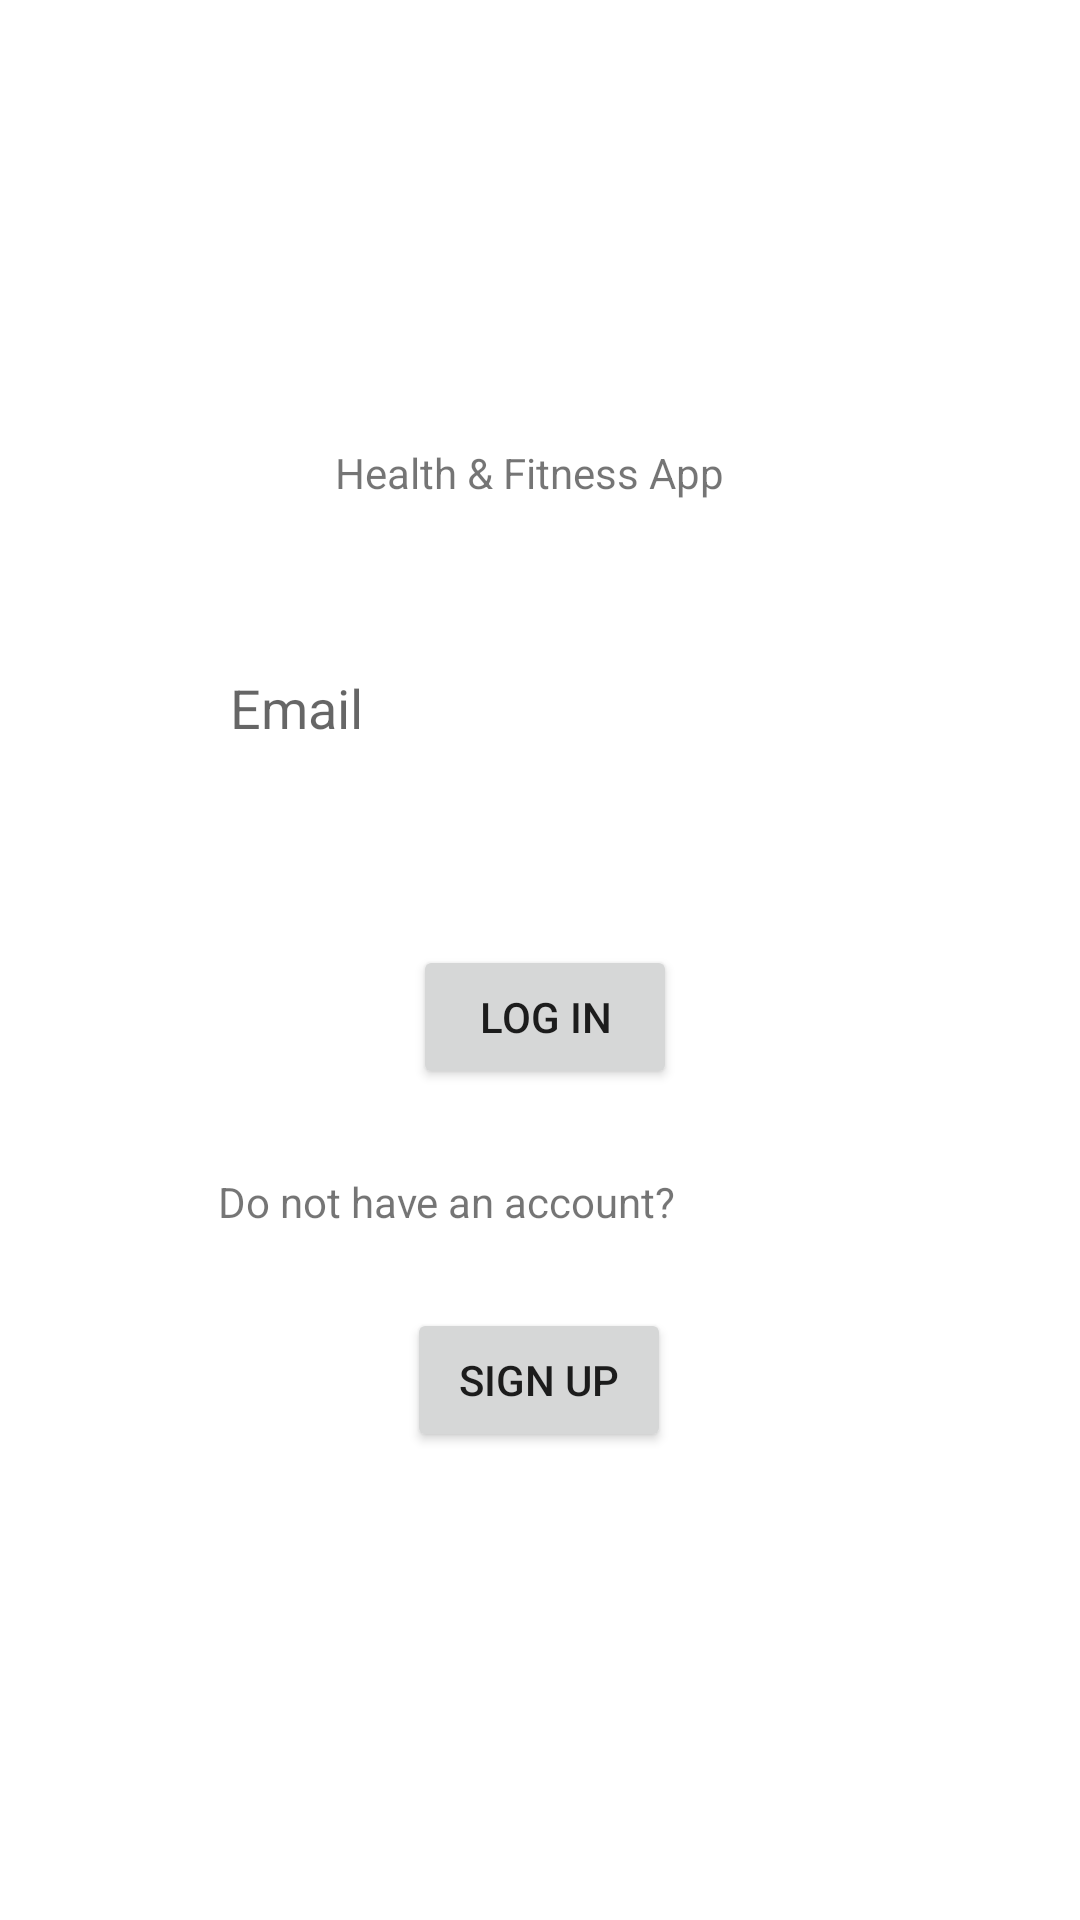

This screen was rendered from an Android layout file. Write that file and the resources it references.
<!-- AndroidManifest.xml: application theme Theme.MaterialComponents.Light.NoActionBar -->
<!-- res/layout/activity_main.xml -->
<?xml version="1.0" encoding="utf-8"?>
<androidx.constraintlayout.widget.ConstraintLayout xmlns:android="http://schemas.android.com/apk/res/android"
    xmlns:app="http://schemas.android.com/apk/res-auto"
    xmlns:tools="http://schemas.android.com/tools"
    android:layout_width="match_parent"
    android:layout_height="match_parent"
    android:background="@mipmap/cb"
    tools:context=".LoginActivity">

    <androidx.constraintlayout.widget.ConstraintLayout
        android:layout_width="match_parent"
        android:layout_height="match_parent"
        app:layout_constraintBottom_toBottomOf="parent"
        app:layout_constraintEnd_toEndOf="parent"
        app:layout_constraintStart_toStartOf="parent">

        <EditText
            android:id="@+id/editText2"
            android:layout_width="213dp"
            android:layout_height="wrap_content"
            android:layout_marginStart="99dp"
            android:layout_marginLeft="99dp"
            android:layout_marginTop="46dp"
            android:layout_marginEnd="99dp"
            android:layout_marginRight="99dp"
            android:layout_marginBottom="377dp"
            android:autofillHints=""
            android:background="@drawable/common_google_signin_btn_icon_light_normal_background"
            android:ems="10"
            android:hint="@string/et_password"
            android:inputType="textPassword"
            app:layout_constraintBottom_toBottomOf="parent"
            app:layout_constraintEnd_toEndOf="parent"
            app:layout_constraintStart_toStartOf="parent"
            app:layout_constraintTop_toBottomOf="@+id/editText" />

        <EditText
            android:id="@+id/editText"
            android:layout_width="213dp"
            android:layout_height="48dp"
            android:layout_marginStart="102dp"
            android:layout_marginLeft="102dp"
            android:layout_marginTop="45dp"
            android:layout_marginEnd="96dp"
            android:layout_marginRight="96dp"
            android:autofillHints=""
            android:background="@drawable/common_google_signin_btn_icon_light_normal_background"
            android:ems="10"
            android:hint="@string/eT_email"
            android:inputType="textEmailAddress"
            app:layout_constraintEnd_toEndOf="parent"
            app:layout_constraintStart_toStartOf="parent"
            app:layout_constraintTop_toBottomOf="@+id/textView" />

        <TextView
            android:id="@+id/textView"
            android:layout_width="136dp"
            android:layout_height="19dp"
            android:layout_marginStart="137dp"
            android:layout_marginLeft="137dp"
            android:layout_marginTop="148dp"
            android:layout_marginEnd="138dp"
            android:layout_marginRight="138dp"
            android:text="@string/TV_Login"
            app:layout_constraintEnd_toEndOf="parent"
            app:layout_constraintStart_toStartOf="parent"
            app:layout_constraintTop_toTopOf="parent" />

    </androidx.constraintlayout.widget.ConstraintLayout>

    <androidx.constraintlayout.widget.ConstraintLayout
        android:layout_width="match_parent"
        android:layout_height="match_parent"
        app:layout_constraintBottom_toBottomOf="parent"
        app:layout_constraintEnd_toEndOf="parent"
        app:layout_constraintStart_toStartOf="parent">

        <Button
            android:id="@+id/button2"
            android:layout_width="88dp"
            android:layout_height="48dp"
            android:layout_marginStart="161dp"
            android:layout_marginLeft="161dp"
            android:layout_marginEnd="162dp"
            android:layout_marginRight="162dp"
            android:layout_marginBottom="156dp"
            android:text="@string/But_CreateAccount"
            app:layout_constraintBottom_toBottomOf="parent"
            app:layout_constraintEnd_toEndOf="parent"
            app:layout_constraintStart_toStartOf="parent" />
    </androidx.constraintlayout.widget.ConstraintLayout>

    <androidx.constraintlayout.widget.ConstraintLayout
        android:layout_width="match_parent"
        android:layout_height="match_parent"
        app:layout_constraintBottom_toBottomOf="parent"
        app:layout_constraintEnd_toEndOf="parent"
        app:layout_constraintStart_toStartOf="parent">

        <Button
            android:id="@+id/button3"
            android:layout_width="88dp"
            android:layout_height="48dp"
            android:layout_marginStart="163dp"
            android:layout_marginLeft="163dp"
            android:layout_marginEnd="160dp"
            android:layout_marginRight="160dp"
            android:layout_marginBottom="277dp"
            android:text="@string/BT_login"
            app:layout_constraintBottom_toBottomOf="parent"
            app:layout_constraintEnd_toEndOf="parent"
            app:layout_constraintStart_toStartOf="parent" />
    </androidx.constraintlayout.widget.ConstraintLayout>

    <androidx.constraintlayout.widget.ConstraintLayout
        android:layout_width="match_parent"
        android:layout_height="match_parent"
        app:layout_constraintBottom_toBottomOf="parent"
        app:layout_constraintEnd_toEndOf="parent"
        app:layout_constraintStart_toStartOf="parent">

        <TextView
            android:id="@+id/textView2"
            android:layout_width="234dp"
            android:layout_height="19dp"
            android:layout_marginStart="98dp"
            android:layout_marginLeft="98dp"
            android:layout_marginEnd="79dp"
            android:layout_marginRight="79dp"
            android:layout_marginBottom="230dp"
            android:text="@string/TV_signintext"
            app:layout_constraintBottom_toBottomOf="parent"
            app:layout_constraintEnd_toEndOf="parent"
            app:layout_constraintStart_toStartOf="parent" />
    </androidx.constraintlayout.widget.ConstraintLayout>

</androidx.constraintlayout.widget.ConstraintLayout>
<!-- resources referenced by this layout -->
<resources>
  <string name="BT_login">Log In</string>
  <string name="But_CreateAccount">Sign Up</string>
  <string name="TV_Login">"Health &amp; Fitness App "</string>
  <string name="TV_signintext">Do not have an account?</string>
  <string name="eT_email">Email</string>
  <string name="et_password">Password</string>
</resources>
